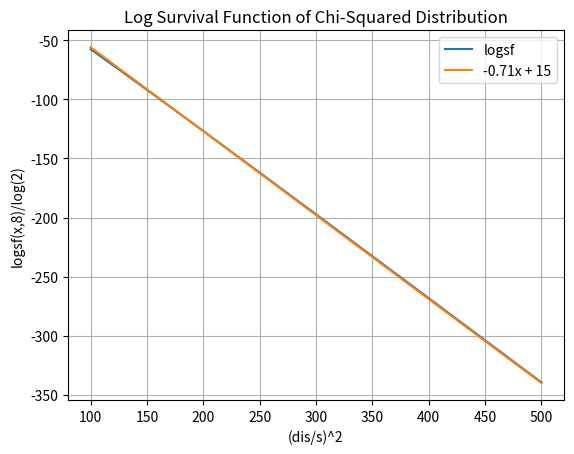

Python code for this plot:
from scipy.stats import chi2
from math import log
import numpy as np
import matplotlib.pyplot as plt

x = np.linspace(100,500,400)
y = np.zeros(shape=(1,400))
y = chi2.logsf(x, 8) / log(2)
y1 = -0.71*x + 15
z = chi2.sf(x,8) / log(2)

plt.plot(x,y,label='logsf')
plt.plot(x,y1,label='-0.71x + 15')
# plt.plot(x,z,label='sf')
plt.title('Log Survival Function of Chi-Squared Distribution')
plt.xlabel('(dis/s)^2')
plt.ylabel('logsf(x,8)/log(2)')
plt.legend()
plt.grid(True)
plt.show()